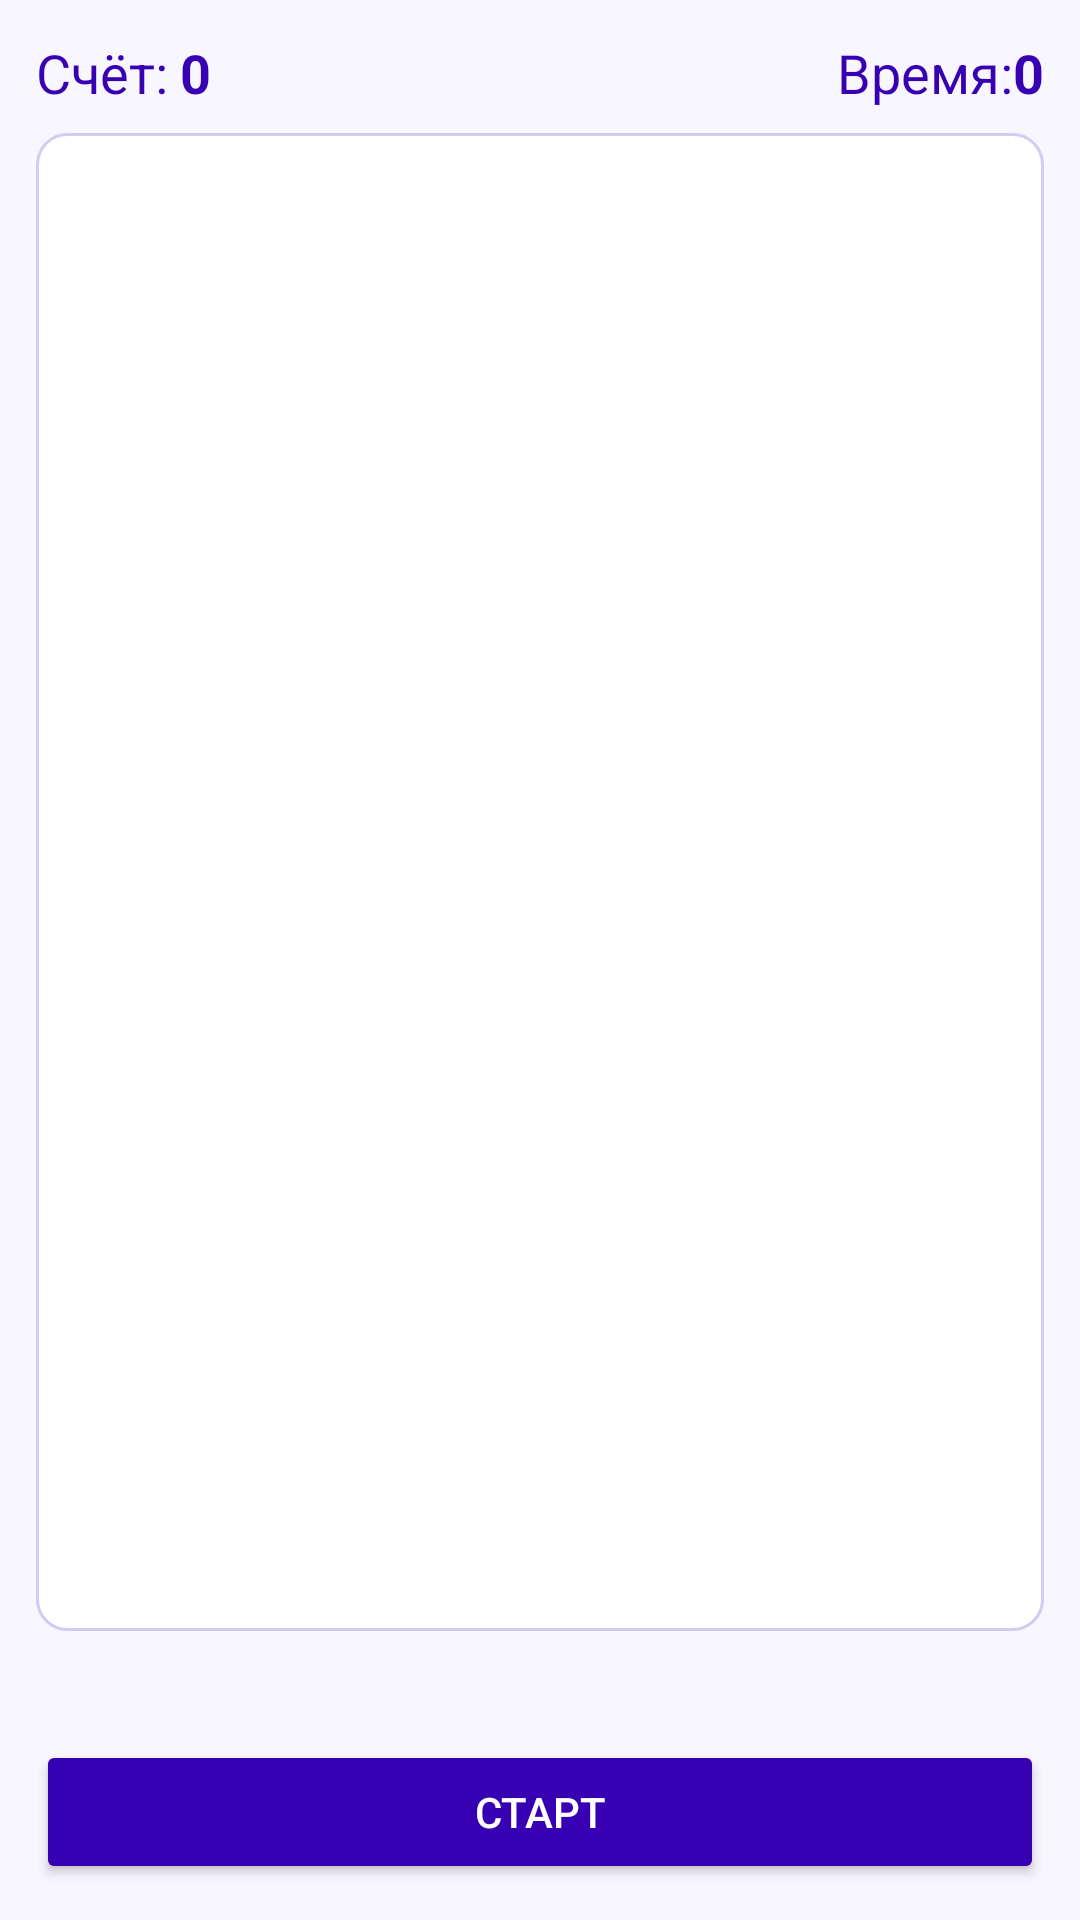

Layout XML and referenced resources for this Android screen:
<!-- AndroidManifest.xml: application theme Theme.Zhuki_Game -->
<!-- res/layout/fragment_game.xml -->
<?xml version="1.0" encoding="utf-8"?>
<LinearLayout xmlns:android="http://schemas.android.com/apk/res/android"
    android:layout_width="match_parent"
    android:layout_height="match_parent"
    android:orientation="vertical"
    android:background="#FFF8F6FF"
    android:padding="12dp">

    <LinearLayout
        android:layout_width="match_parent"
        android:layout_height="wrap_content"
        android:orientation="horizontal"
        android:paddingBottom="8dp">

        <TextView
            android:id="@+id/tvScoreLabel"
            android:layout_width="wrap_content"
            android:layout_height="wrap_content"
            android:text="@string/game_score_label"
            android:textColor="@color/purple_700"
            android:textSize="18sp" />

        <TextView
            android:id="@+id/tvScore"
            android:layout_width="wrap_content"
            android:layout_height="wrap_content"
            android:layout_marginStart="4dp"
            android:text="0"
            android:textColor="@color/purple_700"
            android:textSize="18sp"
            android:textStyle="bold" />

        <Space
            android:layout_width="0dp"
            android:layout_height="wrap_content"
            android:layout_weight="1" />

        <TextView
            android:id="@+id/tvTimeLabel"
            android:layout_width="wrap_content"
            android:layout_height="wrap_content"
            android:text="@string/game_time_label"
            android:textColor="@color/purple_700"
            android:textSize="18sp" />

        <TextView
            android:id="@+id/tvTimer"
            android:layout_width="wrap_content"
            android:layout_height="wrap_content"
            android:text="0"
            android:textColor="@color/purple_700"
            android:textSize="18sp"
            android:textStyle="bold" />
    </LinearLayout>

    <FrameLayout
        android:id="@+id/gameField"
        android:layout_width="match_parent"
        android:layout_height="0dp"
        android:layout_weight="1"
        android:background="@drawable/bg_field" />

    <TextView
        android:id="@+id/tvMessage"
        android:layout_width="match_parent"
        android:layout_height="wrap_content"
        android:gravity="center"
        android:paddingTop="8dp"
        android:paddingBottom="8dp"
        android:textColor="@color/purple_700"
        android:textSize="15sp" />

    <Button
        android:id="@+id/btnStart"
        android:layout_width="match_parent"
        android:layout_height="wrap_content"
        android:backgroundTint="@color/purple_700"
        android:text="@string/game_start"
        android:textColor="@color/white"/>

</LinearLayout>
<!-- resources referenced by this layout -->
<resources>
  <!-- drawable bg_field (drawable) -->
  <?xml version="1.0" encoding="utf-8"?>
  <shape xmlns:android="http://schemas.android.com/apk/res/android">
      <solid android:color="#FFFFFFFF"/>
      <stroke
          android:width="1dp"
          android:color="#FFD5CBF2"/>
      <corners android:radius="10dp"/>
  </shape>
  <string name="game_score_label">Счёт:</string>
  <string name="game_start">Старт</string>
  <string name="game_time_label">Время:</string>
  <style name="Theme.Zhuki_Game" parent="Theme.MaterialComponents.Light.NoActionBar.Bridge" />
  <!-- not gathered from this repository: default colours our renderer supplied (Android Studio template values) -->
  <color name="purple_700">#FF3700B3</color>
  <color name="white">#FFFFFFFF</color>
</resources>
